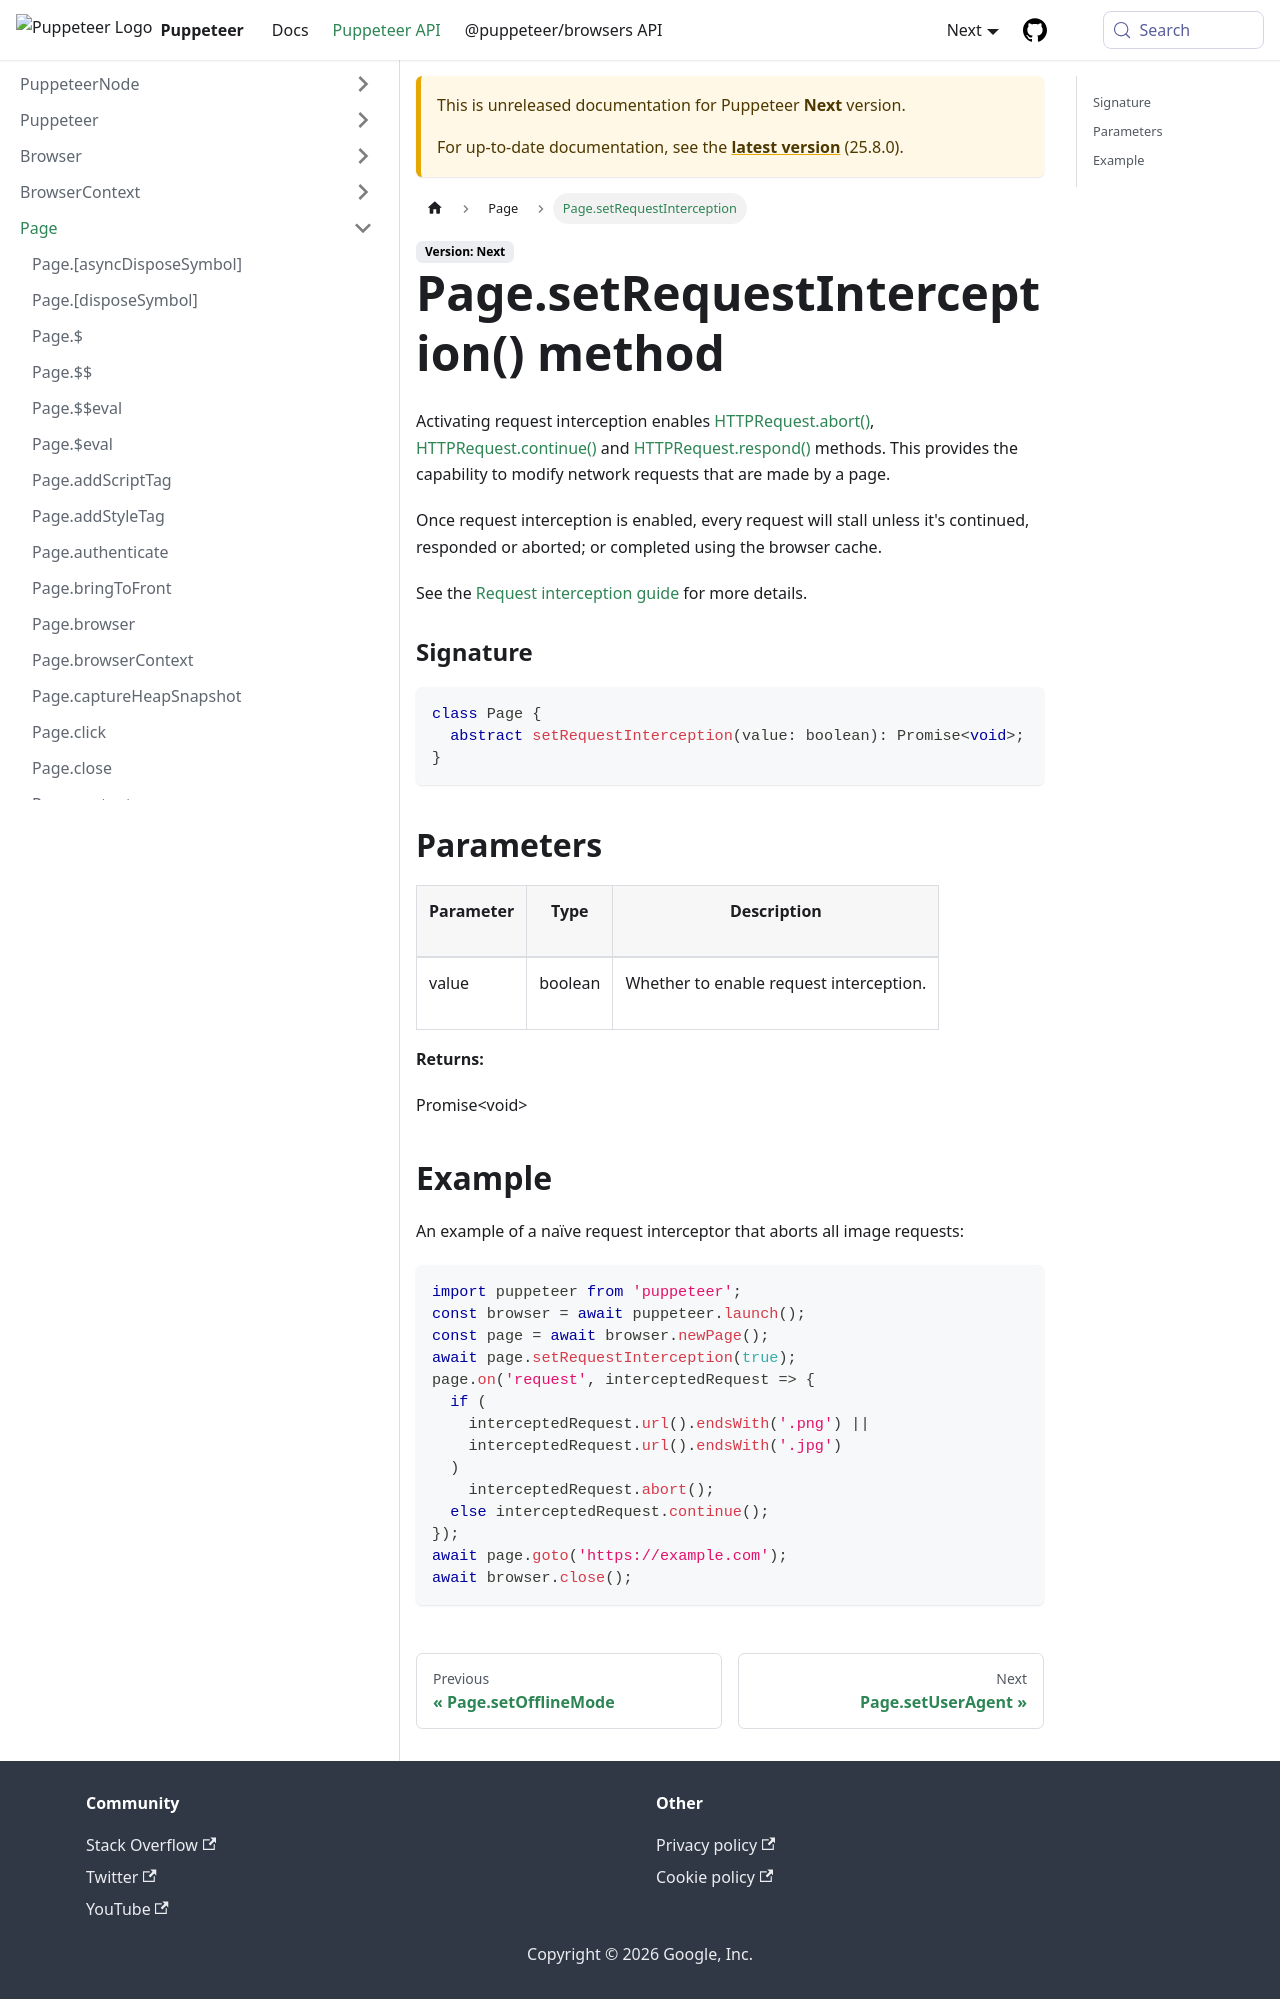

repository: fernandoesteban2408-ux/congenial-octo-doodle · page: next/api/puppeteer.page.setrequestinterception.html · generator: docusaurus

---
sidebar_label: Page.setRequestInterception
---

# Page.setRequestInterception() method

Activating request interception enables [HTTPRequest.abort()](./puppeteer.httprequest.abort.md), [HTTPRequest.continue()](./puppeteer.httprequest.continue.md) and [HTTPRequest.respond()](./puppeteer.httprequest.respond.md) methods. This provides the capability to modify network requests that are made by a page.

Once request interception is enabled, every request will stall unless it's continued, responded or aborted; or completed using the browser cache.

See the [Request interception guide](https://pptr.dev/guides/network-interception) for more details.

### Signature

```typescript
class Page {
  abstract setRequestInterception(value: boolean): Promise<void>;
}
```

## Parameters

<table><thead><tr><th>

Parameter

</th><th>

Type

</th><th>

Description

</th></tr></thead>
<tbody><tr><td>

value

</td><td>

boolean

</td><td>

Whether to enable request interception.

</td></tr>
</tbody></table>

**Returns:**

Promise&lt;void&gt;

## Example

An example of a naïve request interceptor that aborts all image requests:

```ts
import puppeteer from 'puppeteer';
const browser = await puppeteer.launch();
const page = await browser.newPage();
await page.setRequestInterception(true);
page.on('request', interceptedRequest => {
  if (
    interceptedRequest.url().endsWith('.png') ||
    interceptedRequest.url().endsWith('.jpg')
  )
    interceptedRequest.abort();
  else interceptedRequest.continue();
});
await page.goto('https://example.com');
await browser.close();
```
